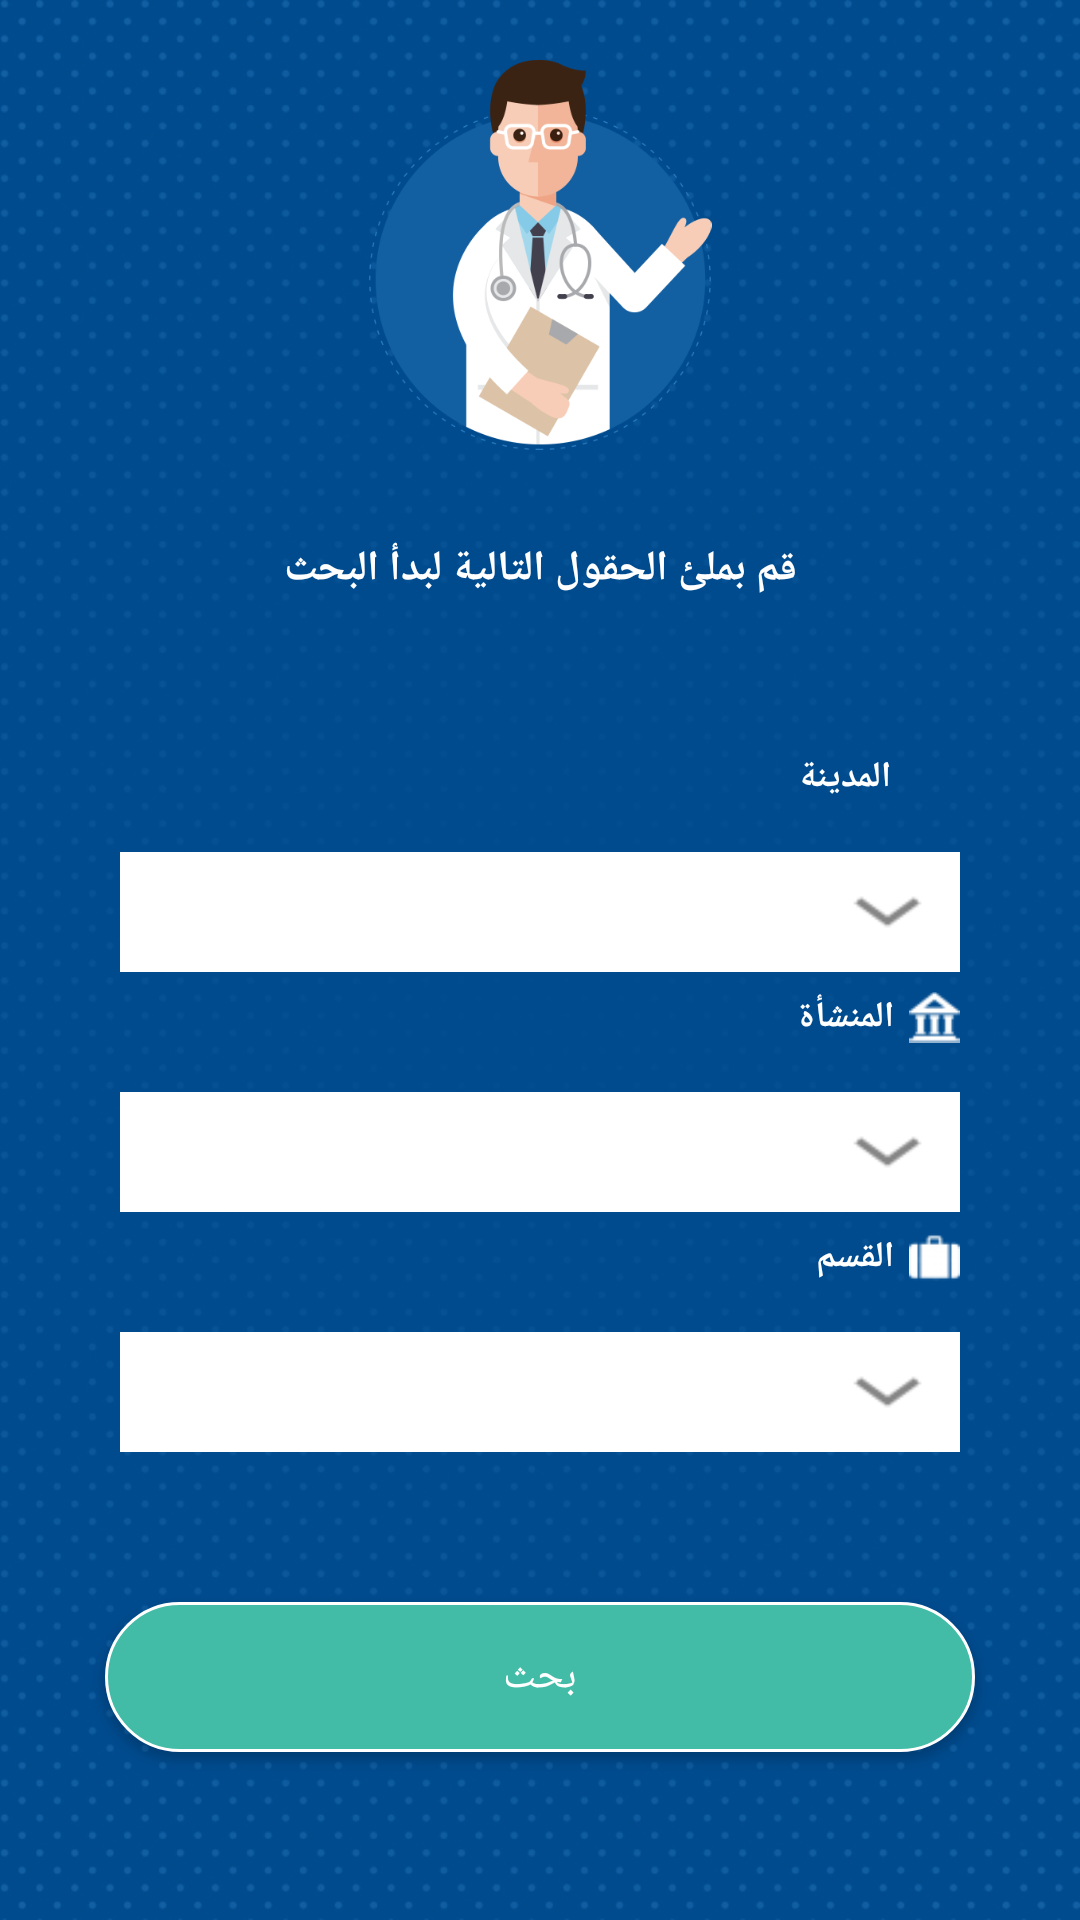

Layout XML and referenced resources for this Android screen:
<!-- AndroidManifest.xml: application theme AppTheme -->
<!-- res/layout/activity_search.xml -->
<?xml version="1.0" encoding="utf-8"?>
<LinearLayout
    xmlns:android="http://schemas.android.com/apk/res/android"
    xmlns:tools="http://schemas.android.com/tools"
    android:layout_width="match_parent"
    android:layout_height="match_parent"
    android:background="@drawable/bg"
    android:orientation="vertical"
    tools:context="graduationproject.yourmedicalguide.com.yourmedicalguide.Search">
    <ScrollView
        android:layout_width="match_parent"
        android:layout_height="match_parent">
        <LinearLayout
            android:id="@+id/lin1"
            android:layout_width="match_parent"
            android:layout_height="match_parent"
            android:orientation="vertical">
            <ImageView
                android:id="@+id/imageView"
                android:layout_width="130dp"
                android:layout_height="130dp"
                android:layout_gravity="center"
                android:layout_marginTop="20dp"
                android:src="@drawable/doctor"/>
            <TextView
                android:layout_width="match_parent"
                android:layout_height="wrap_content"
                android:layout_marginTop="30dp"
                android:gravity="center"
                android:text="قم بملئ الحقول التالية لبدأ البحث"
                android:textColor="@color/white"
                android:textSize="14dp"
                android:textStyle="bold" />


            <LinearLayout
                android:layout_width="match_parent"
                android:layout_height="match_parent"
                android:layout_marginTop="30dp"
                android:orientation="vertical"
                android:padding="15dp">

                <LinearLayout
                    android:layout_width="match_parent"
                    android:layout_height="wrap_content"
                    android:gravity="right"
                    android:orientation="horizontal"
                    android:paddingRight="25dp">


                    <TextView
                        android:layout_width="wrap_content"
                        android:layout_height="wrap_content"
                        android:layout_gravity="center_vertical"
                        android:paddingRight="3dp"
                        android:text="المدينة"
                        android:textColor="@color/white"
                        android:textSize="12sp"
                        android:textStyle="bold"/>

                    <ImageView
                        android:layout_width="20dp"
                        android:layout_height="30dp"
                        android:src="@drawable/city"/>
                </LinearLayout>
                <Spinner
                    android:id="@+id/Search_spinner_city"
                    style="@style/spinner_style"
                    android:background="@drawable/spinner_background"
                    />


                <LinearLayout
                    android:layout_width="match_parent"
                    android:layout_height="wrap_content"
                    android:gravity="right"
                    android:orientation="horizontal"
                    android:paddingRight="25dp">


                    <TextView
                        android:layout_width="wrap_content"
                        android:layout_height="wrap_content"
                        android:layout_gravity="center_vertical"
                        android:paddingRight="5dp"
                        android:text="المنشأة"
                        android:textColor="@color/white"
                        android:textSize="12sp"
                        android:textStyle="bold"/>

                    <ImageView
                        android:layout_width="17dp"
                        android:layout_height="30dp"
                        android:src="@drawable/place"/>
                </LinearLayout>
                <Spinner
                    android:id="@+id/Search_spineer_place"
                    style="@style/spinner_style"
                    android:background="@drawable/spinner_background"
                    />


                <LinearLayout
                    android:layout_width="match_parent"
                    android:layout_height="wrap_content"
                    android:gravity="right"
                    android:orientation="horizontal"
                    android:paddingRight="25dp">


                    <TextView
                        android:layout_width="wrap_content"
                        android:layout_height="wrap_content"
                        android:layout_gravity="center_vertical"
                        android:paddingRight="5dp"
                        android:text="القسم"
                        android:textColor="@color/white"
                        android:textSize="12sp"
                        android:textStyle="bold"/>

                    <ImageView
                        android:layout_width="17dp"
                        android:layout_height="30dp"
                        android:src="@drawable/dept_white"/>
                </LinearLayout>
                <Spinner
                    android:id="@+id/Search_spinner_dept"
                    style="@style/spinner_style"
                    android:background="@drawable/spinner_background"
                    />


                <Button
                    android:id="@+id/Search_btn_search"
                    android:layout_width="match_parent"
                    android:layout_height="50dp"
                    android:layout_marginLeft="20dp"
                    android:layout_marginTop="50dp"
                    android:layout_marginRight="20dp"
                    android:layout_marginBottom="20dp"
                    android:background="@drawable/btn_bk"
                    android:text="بحث"
                    android:textColor="#ffff"
                    android:textSize="14sp"
                    />

            </LinearLayout>

        </LinearLayout>
    </ScrollView>
</LinearLayout>
<!-- resources referenced by this layout -->
<resources>
  <color name="white">#fff</color>
  <!-- drawable bg: jpg bitmap (drawable, 180063 bytes) -->
  <!-- drawable btn_bk (drawable) -->
  <?xml version="1.0" encoding="utf-8"?>
  <shape xmlns:android="http://schemas.android.com/apk/res/android"
      android:shape="rectangle" >
      <corners
  
          android:radius="100dp"
          />
  
      <solid android:color="@color/inLogo"
          android:gradientRadius="270"
          android:type="radial"/>
  
      <padding
          android:bottom="0dp"
          android:left="0dp"
          android:right="0dp"
          android:top="0dp" />
      <stroke
          android:width="1dp"
          android:color="#ffff"
          >
  
  
      </stroke>
  
      <size
          android:width="100dp"
          android:height="30dp" />
  
  
  </shape>
  <!-- drawable dept_white: png bitmap (drawable, 477 bytes) -->
  <!-- drawable doctor: png bitmap (drawable, 42154 bytes) -->
  <!-- drawable place: png bitmap (drawable, 608 bytes) -->
  <!-- drawable spinner_background: png bitmap (drawable, 695 bytes) -->
  <style name="spinner_style">
          <item name="android:layout_width">match_parent</item>
          <item name="android:layout_height">40dp</item>
          <item name="android:layout_marginTop">10dp</item>
          <item name="android:layout_marginRight">25dp</item>
          <item name="android:layout_marginLeft">25dp</item>
          <item name="android:gravity">center</item>
          <item name="android:drawableLeft">@drawable/ic_action_spinner</item>
          <item name="android:paddingLeft">7dp</item>
          <item name="android:paddingRight">7dp</item>
          <item name="android:paddingTop">5dp</item>
          <item name="android:paddingBottom">5dp</item>
      </style>
  <style name="AppTheme" parent="Theme.AppCompat.Light.NoActionBar">
          
          <item name="colorPrimary">@color/colorPrimary</item>
          <item name="colorPrimaryDark">@color/colorPrimaryDark</item>
          <item name="colorAccent">@color/colorAccent</item>
      </style>
  <color name="inLogo">#43BCA7</color>
  <!-- drawable ic_action_spinner (drawable) -->
  <vector xmlns:android="http://schemas.android.com/apk/res/android"
          android:width="24dp"
          android:height="24dp"
          android:viewportWidth="20.0"
          android:viewportHeight="20.0">
      <path
          android:fillColor="@color/colorHint"
          android:pathData="M7.41,7.84L12,12.42l4.59,-4.58L18,9.25l-6,6 -6,-6z"/>
  </vector>
  <color name="colorPrimary">#6FCADD</color>
  <color name="colorPrimaryDark">#004A7D</color>
  <color name="colorAccent">#004A7D</color>
  <color name="colorHint">#90949C</color>
</resources>
